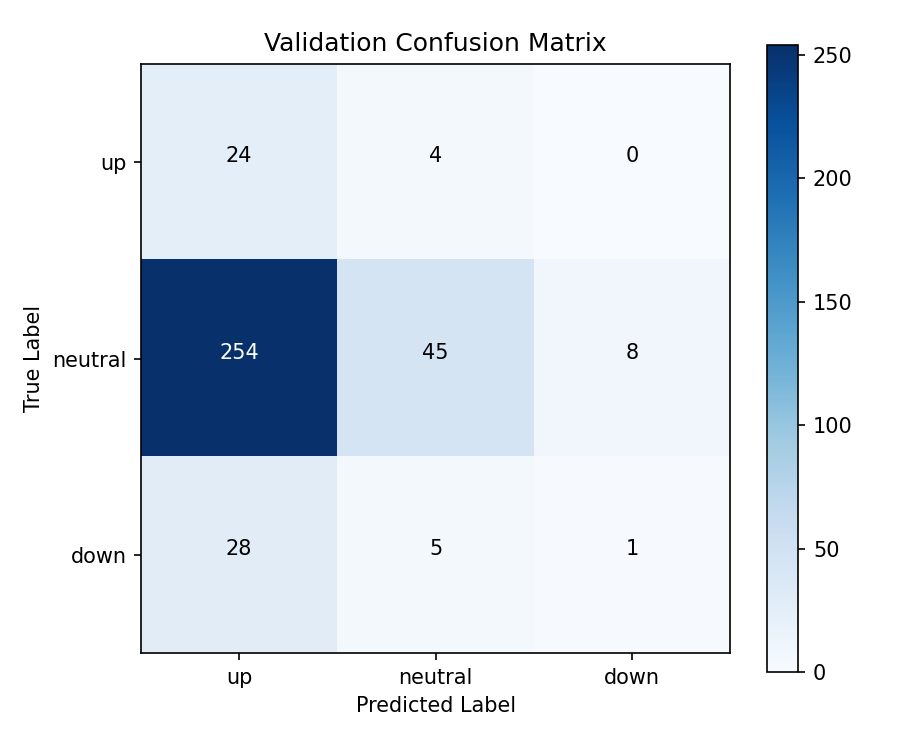

Source data for this figure (header and first rows):
, up, neutral, down
up, 24, 4, 0
neutral, 254, 45, 8
down, 28, 5, 1
